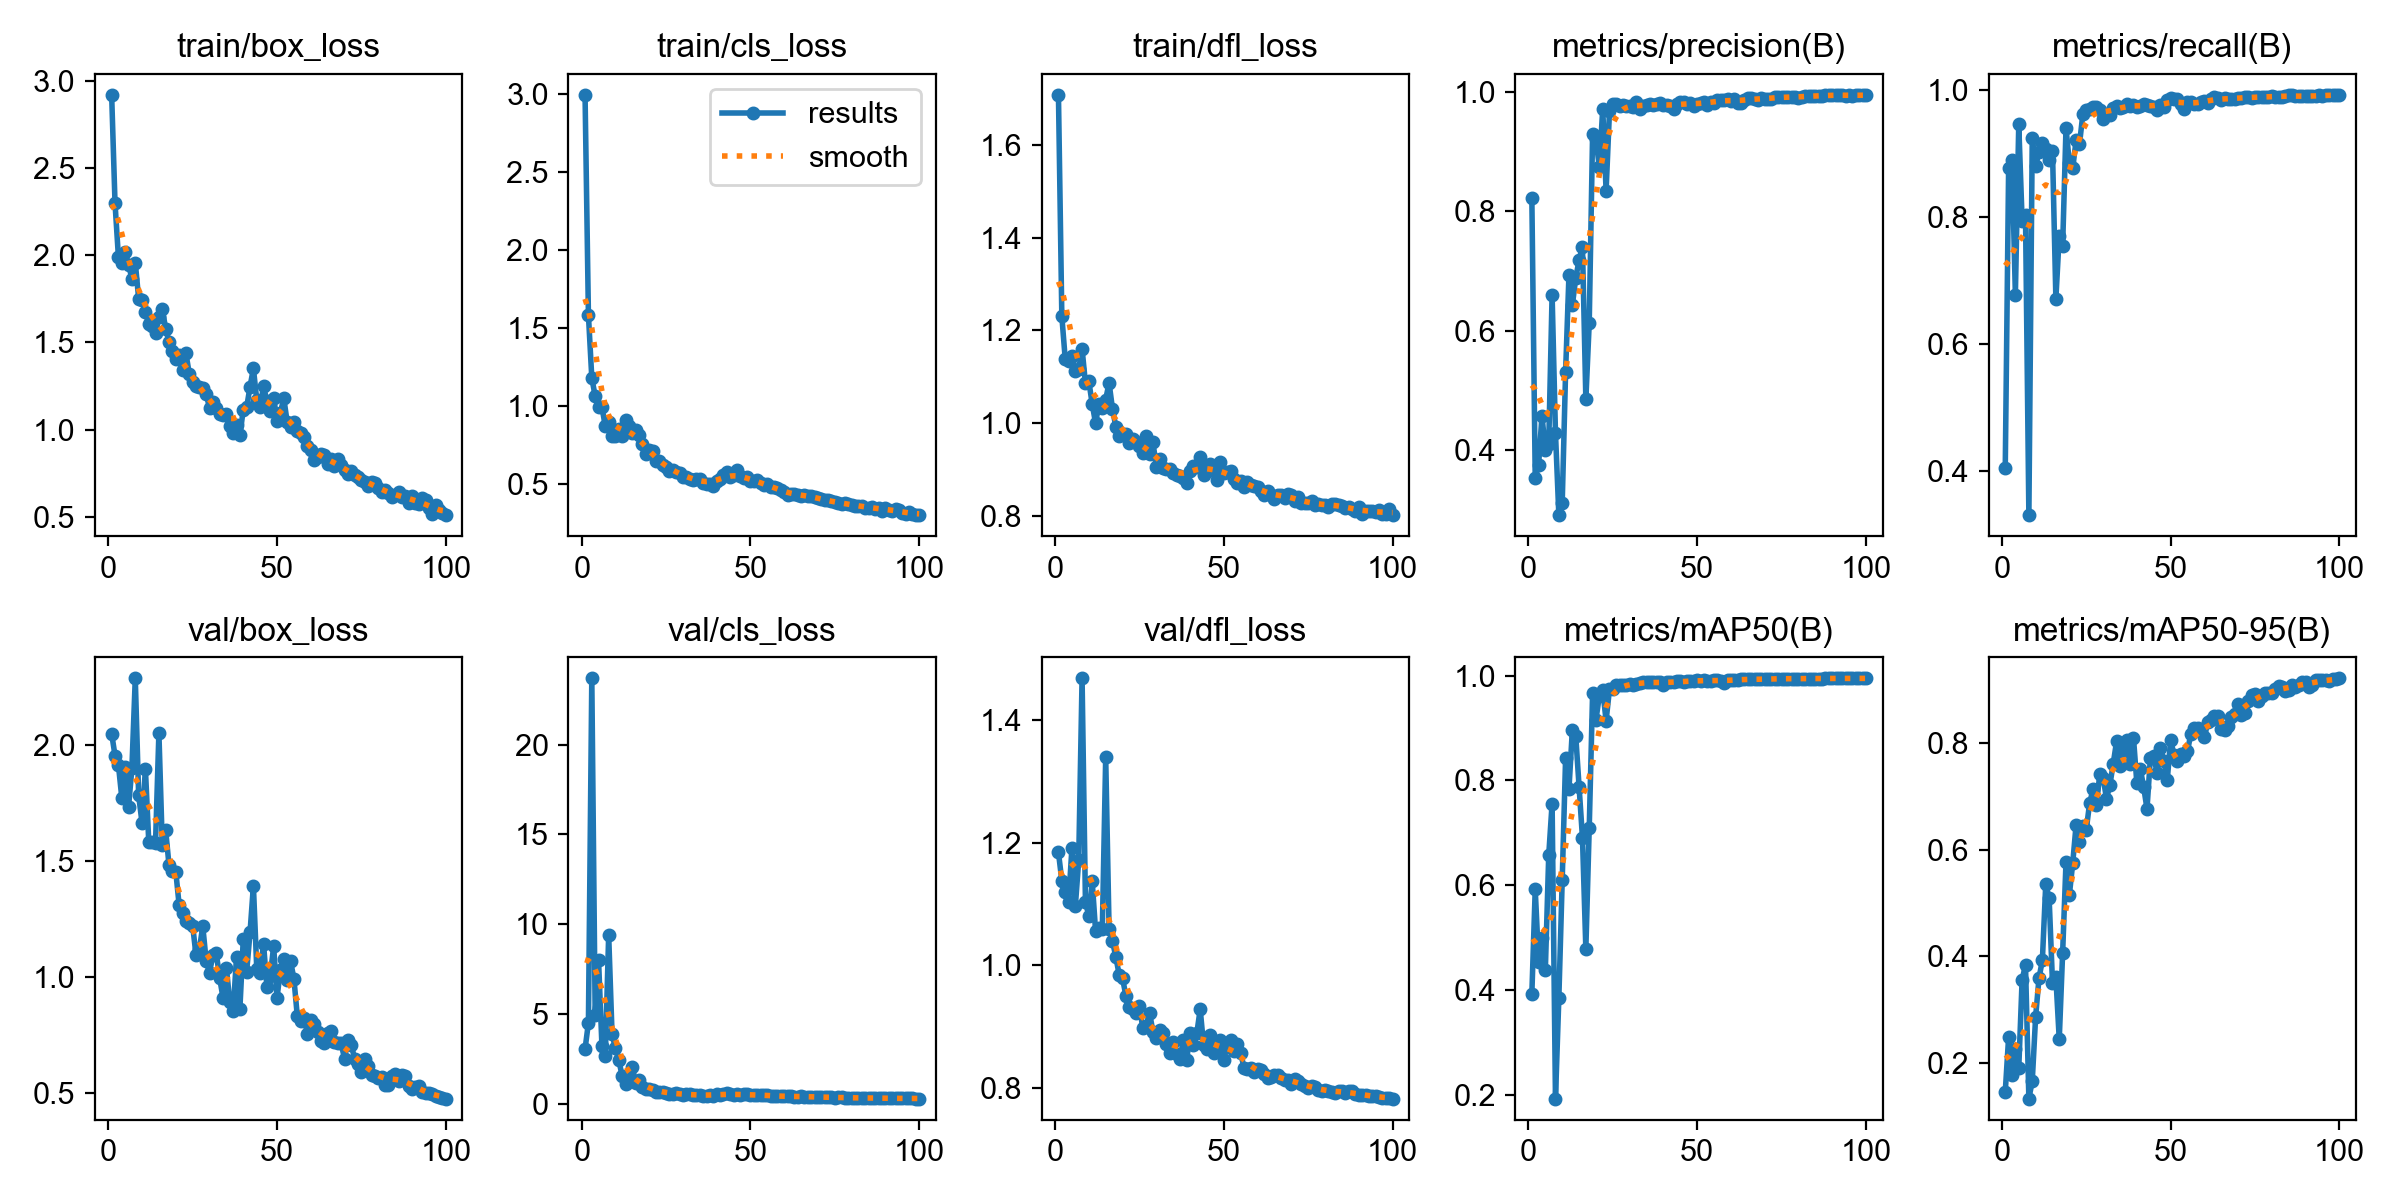

The file beside this chart, header and first rows:
epoch, time, train/box_loss, train/cls_loss, train/dfl_loss, metrics/precision(B), metrics/recall(B), metrics/mAP50(B), metrics/mAP50-95(B), val/box_loss, val/cls_loss, val/dfl_loss, lr/pg0, lr/pg1, lr/pg2
1, 308.8, 2.919, 2.995, 1.708, 0.8221, 0.4034, 0.3931, 0.1454, 2.048, 3.045, 1.184, 0.0001, 0.0001, 0.0001
2, 622.8, 2.297, 1.583, 1.23, 0.3528, 0.8772, 0.5921, 0.2483, 1.952, 4.506, 1.138, 0.0002122, 0.0002122, 0.0002122
3, 941.1, 1.991, 1.18, 1.138, 0.3755, 0.8905, 0.4543, 0.1773, 1.913, 23.69, 1.119, 0.0003222, 0.0003222, 0.0003222
4, 1261, 1.955, 1.062, 1.133, 0.457, 0.6777, 0.5, 0.2269, 1.772, 4.946, 1.103, 0.0004298, 0.0004298, 0.0004298
5, 1580, 2.019, 0.9913, 1.145, 0.4001, 0.946, 0.4391, 0.1897, 1.905, 7.997, 1.192, 0.0005352, 0.0005352, 0.0005352
6, 1896, 1.946, 0.9931, 1.113, 0.41, 0.7938, 0.6571, 0.3563, 1.73, 3.241, 1.096, 0.0006384, 0.0006384, 0.0006384
7, 2216, 1.866, 0.8683, 1.117, 0.6603, 0.8027, 0.7558, 0.3838, 1.898, 2.636, 1.171, 0.0007393, 0.0007393, 0.0007393
8, 2540, 1.958, 0.8965, 1.16, 0.4284, 0.3298, 0.1929, 0.1331, 2.286, 9.392, 1.469, 0.0008379, 0.0008379, 0.0008379
9, 2854, 1.751, 0.8097, 1.086, 0.2908, 0.9254, 0.3852, 0.1658, 1.781, 3.873, 1.103, 0.0009342, 0.0009342, 0.0009342
10, 3173, 1.745, 0.8064, 1.09, 0.3118, 0.8802, 0.6107, 0.2865, 1.663, 3.088, 1.081, 0.001028, 0.001028, 0.001028
11, 3481, 1.672, 0.8535, 1.041, 0.5312, 0.9025, 0.8422, 0.3591, 1.896, 2.446, 1.137, 0.00112, 0.00112, 0.00112
12, 3793, 1.606, 0.8066, 0.9993, 0.694, 0.9166, 0.7845, 0.3928, 1.581, 1.526, 1.056, 0.00121, 0.00121, 0.00121
13, 4113, 1.596, 0.9126, 1.041, 0.6429, 0.9066, 0.8961, 0.5352, 1.579, 1.08, 1.062, 0.001259, 0.001259, 0.001259
14, 4427, 1.555, 0.8679, 1.033, 0.688, 0.8906, 0.8857, 0.5093, 1.576, 1.322, 1.06, 0.001245, 0.001245, 0.001245
15, 4747, 1.643, 0.8257, 1.051, 0.7187, 0.9035, 0.7876, 0.3503, 2.051, 2.049, 1.339, 0.001231, 0.001231, 0.001231
16, 5062, 1.692, 0.8464, 1.087, 0.7406, 0.6712, 0.6903, 0.3604, 1.569, 1.154, 1.059, 0.001217, 0.001217, 0.001217
17, 5379, 1.579, 0.8122, 1.031, 0.485, 0.7702, 0.4786, 0.2442, 1.632, 1.326, 1.04, 0.001203, 0.001203, 0.001203
18, 5690, 1.503, 0.7524, 0.9919, 0.6127, 0.7535, 0.709, 0.406, 1.48, 0.9516, 1.014, 0.001189, 0.001189, 0.001189
19, 5999, 1.448, 0.6944, 0.9715, 0.9305, 0.9402, 0.9662, 0.5762, 1.457, 0.8138, 0.9842, 0.001174, 0.001174, 0.001174
20, 6312, 1.405, 0.7162, 0.9771, 0.9212, 0.8853, 0.916, 0.5155, 1.453, 0.8463, 0.9786, 0.00116, 0.00116, 0.00116
21, 6623, 1.428, 0.7075, 0.9764, 0.8737, 0.8775, 0.9618, 0.5754, 1.308, 0.7755, 0.9494, 0.001146, 0.001146, 0.001146
22, 6949, 1.345, 0.6444, 0.956, 0.9723, 0.9212, 0.9719, 0.6472, 1.274, 0.6676, 0.9316, 0.001132, 0.001132, 0.001132
23, 7261, 1.438, 0.6491, 0.966, 0.8347, 0.9151, 0.9142, 0.6143, 1.24, 0.6808, 0.9286, 0.001118, 0.001118, 0.001118
24, 7568, 1.321, 0.619, 0.9589, 0.9681, 0.9626, 0.9739, 0.644, 1.232, 0.6367, 0.9218, 0.001104, 0.001104, 0.001104
25, 7880, 1.276, 0.6077, 0.9498, 0.9803, 0.9692, 0.9741, 0.6378, 1.22, 0.6213, 0.9329, 0.001089, 0.001089, 0.001089
26, 8191, 1.251, 0.5842, 0.936, 0.98, 0.971, 0.9824, 0.6873, 1.092, 0.5568, 0.8967, 0.001075, 0.001075, 0.001075
27, 8506, 1.247, 0.5891, 0.9727, 0.9772, 0.9731, 0.9819, 0.7135, 1.119, 0.567, 0.9013, 0.001061, 0.001061, 0.001061
28, 8812, 1.24, 0.5753, 0.9338, 0.9782, 0.9729, 0.9826, 0.6835, 1.218, 0.5858, 0.9224, 0.001047, 0.001047, 0.001047
29, 9111, 1.202, 0.572, 0.958, 0.9763, 0.9695, 0.9828, 0.7414, 1.068, 0.5379, 0.8908, 0.001033, 0.001033, 0.001033
30, 9422, 1.127, 0.5449, 0.9052, 0.9776, 0.9552, 0.9845, 0.7351, 1.018, 0.5137, 0.8813, 0.001019, 0.001019, 0.001019
31, 9734, 1.159, 0.5414, 0.9224, 0.9752, 0.9615, 0.9825, 0.6959, 1.092, 0.5253, 0.8937, 0.001005, 0.001005, 0.001005
32, 10052, 1.123, 0.5311, 0.9027, 0.9829, 0.9603, 0.9847, 0.7214, 1.102, 0.5256, 0.8895, 0.0009904, 0.0009904, 0.0009904
33, 10364, 1.089, 0.5248, 0.9012, 0.9719, 0.9714, 0.9859, 0.7618, 0.9938, 0.5022, 0.8714, 0.0009763, 0.0009763, 0.0009763
34, 10684, 1.086, 0.5298, 0.9013, 0.9775, 0.9751, 0.9871, 0.804, 0.909, 0.471, 0.8567, 0.0009621, 0.0009621, 0.0009621
35, 11004, 1.09, 0.529, 0.8912, 0.9782, 0.9725, 0.9871, 0.757, 1.038, 0.486, 0.8739, 0.000948, 0.000948, 0.000948
36, 11317, 1.018, 0.5045, 0.8883, 0.9806, 0.9737, 0.9882, 0.7841, 0.8919, 0.4556, 0.8554, 0.0009339, 0.0009339, 0.0009339
37, 11640, 0.9819, 0.4957, 0.8863, 0.9784, 0.9775, 0.9884, 0.8067, 0.8501, 0.4414, 0.8462, 0.0009197, 0.0009197, 0.0009197
38, 11951, 1.025, 0.497, 0.8813, 0.9795, 0.9748, 0.9873, 0.7619, 1.084, 0.4964, 0.8775, 0.0009056, 0.0009056, 0.0009056
39, 12265, 0.9684, 0.4831, 0.8704, 0.9814, 0.9767, 0.9871, 0.8095, 0.8628, 0.4533, 0.845, 0.0008914, 0.0008914, 0.0008914
40, 12583, 1.115, 0.521, 0.8965, 0.9793, 0.9734, 0.9821, 0.7245, 1.163, 0.5214, 0.8891, 0.0008773, 0.0008773, 0.0008773
41, 12898, 1.127, 0.5298, 0.9065, 0.9787, 0.9755, 0.9882, 0.7519, 1.021, 0.4943, 0.8701, 0.0008631, 0.0008631, 0.0008631
42, 13219, 1.246, 0.5562, 0.9059, 0.9767, 0.9776, 0.9877, 0.7183, 1.19, 0.5353, 0.8891, 0.000849, 0.000849, 0.000849
43, 13532, 1.351, 0.5771, 0.9267, 0.971, 0.9773, 0.9873, 0.6767, 1.392, 0.5792, 0.9281, 0.0008348, 0.0008348, 0.0008348
44, 13845, 1.17, 0.5406, 0.8866, 0.9798, 0.9752, 0.9895, 0.7717, 1.033, 0.515, 0.8691, 0.0008207, 0.0008207, 0.0008207
45, 14164, 1.131, 0.5583, 0.9023, 0.9831, 0.9734, 0.9889, 0.7755, 1.017, 0.5119, 0.8629, 0.0008065, 0.0008065, 0.0008065
46, 14480, 1.249, 0.5893, 0.9112, 0.9827, 0.9684, 0.9879, 0.744, 1.142, 0.5377, 0.8855, 0.0007924, 0.0007924, 0.0007924
47, 14792, 1.162, 0.5533, 0.8964, 0.9802, 0.9763, 0.9891, 0.7912, 0.9571, 0.4877, 0.8572, 0.0007782, 0.0007782, 0.0007782
48, 15106, 1.107, 0.5383, 0.8773, 0.9822, 0.9738, 0.9891, 0.7672, 1.004, 0.5169, 0.8612, 0.0007641, 0.0007641, 0.0007641
49, 15429, 1.184, 0.5427, 0.9164, 0.9774, 0.9844, 0.9894, 0.7309, 1.13, 0.5258, 0.8782, 0.0007499, 0.0007499, 0.0007499
50, 15745, 1.051, 0.5175, 0.893, 0.9805, 0.988, 0.9916, 0.8052, 0.9092, 0.4746, 0.8451, 0.0007358, 0.0007358, 0.0007358
51, 16064, 1.096, 0.5179, 0.8947, 0.9819, 0.9866, 0.9902, 0.7787, 1.03, 0.4867, 0.8703, 0.0007216, 0.0007216, 0.0007216
52, 16380, 1.181, 0.526, 0.8972, 0.9831, 0.9863, 0.9918, 0.7658, 1.077, 0.4856, 0.8783, 0.0007075, 0.0007075, 0.0007075
53, 16698, 1.045, 0.5038, 0.8788, 0.9786, 0.9779, 0.99, 0.7794, 0.984, 0.4797, 0.8598, 0.0006934, 0.0006934, 0.0006934
54, 17013, 1.014, 0.4956, 0.8708, 0.9832, 0.971, 0.9899, 0.7756, 1.067, 0.4979, 0.8716, 0.0006792, 0.0006792, 0.0006792
55, 17324, 1.046, 0.4978, 0.8757, 0.9823, 0.9809, 0.9913, 0.785, 0.9915, 0.4679, 0.8559, 0.0006651, 0.0006651, 0.0006651
56, 17628, 0.9901, 0.4792, 0.8619, 0.9867, 0.9806, 0.9921, 0.8181, 0.8314, 0.4371, 0.8327, 0.0006509, 0.0006509, 0.0006509
57, 17943, 0.9826, 0.4784, 0.8724, 0.9865, 0.9784, 0.9906, 0.8283, 0.8104, 0.4279, 0.8306, 0.0006368, 0.0006368, 0.0006368
58, 18257, 0.9557, 0.4708, 0.8671, 0.9872, 0.978, 0.986, 0.8287, 0.8225, 0.4249, 0.8328, 0.0006226, 0.0006226, 0.0006226
59, 18565, 0.909, 0.4581, 0.8639, 0.9882, 0.9813, 0.9913, 0.8241, 0.7543, 0.4054, 0.826, 0.0006085, 0.0006085, 0.0006085
60, 18875, 0.8851, 0.4485, 0.8615, 0.9848, 0.9826, 0.9922, 0.8125, 0.8122, 0.4203, 0.8299, 0.0005943, 0.0005943, 0.0005943
... 40 more rows
